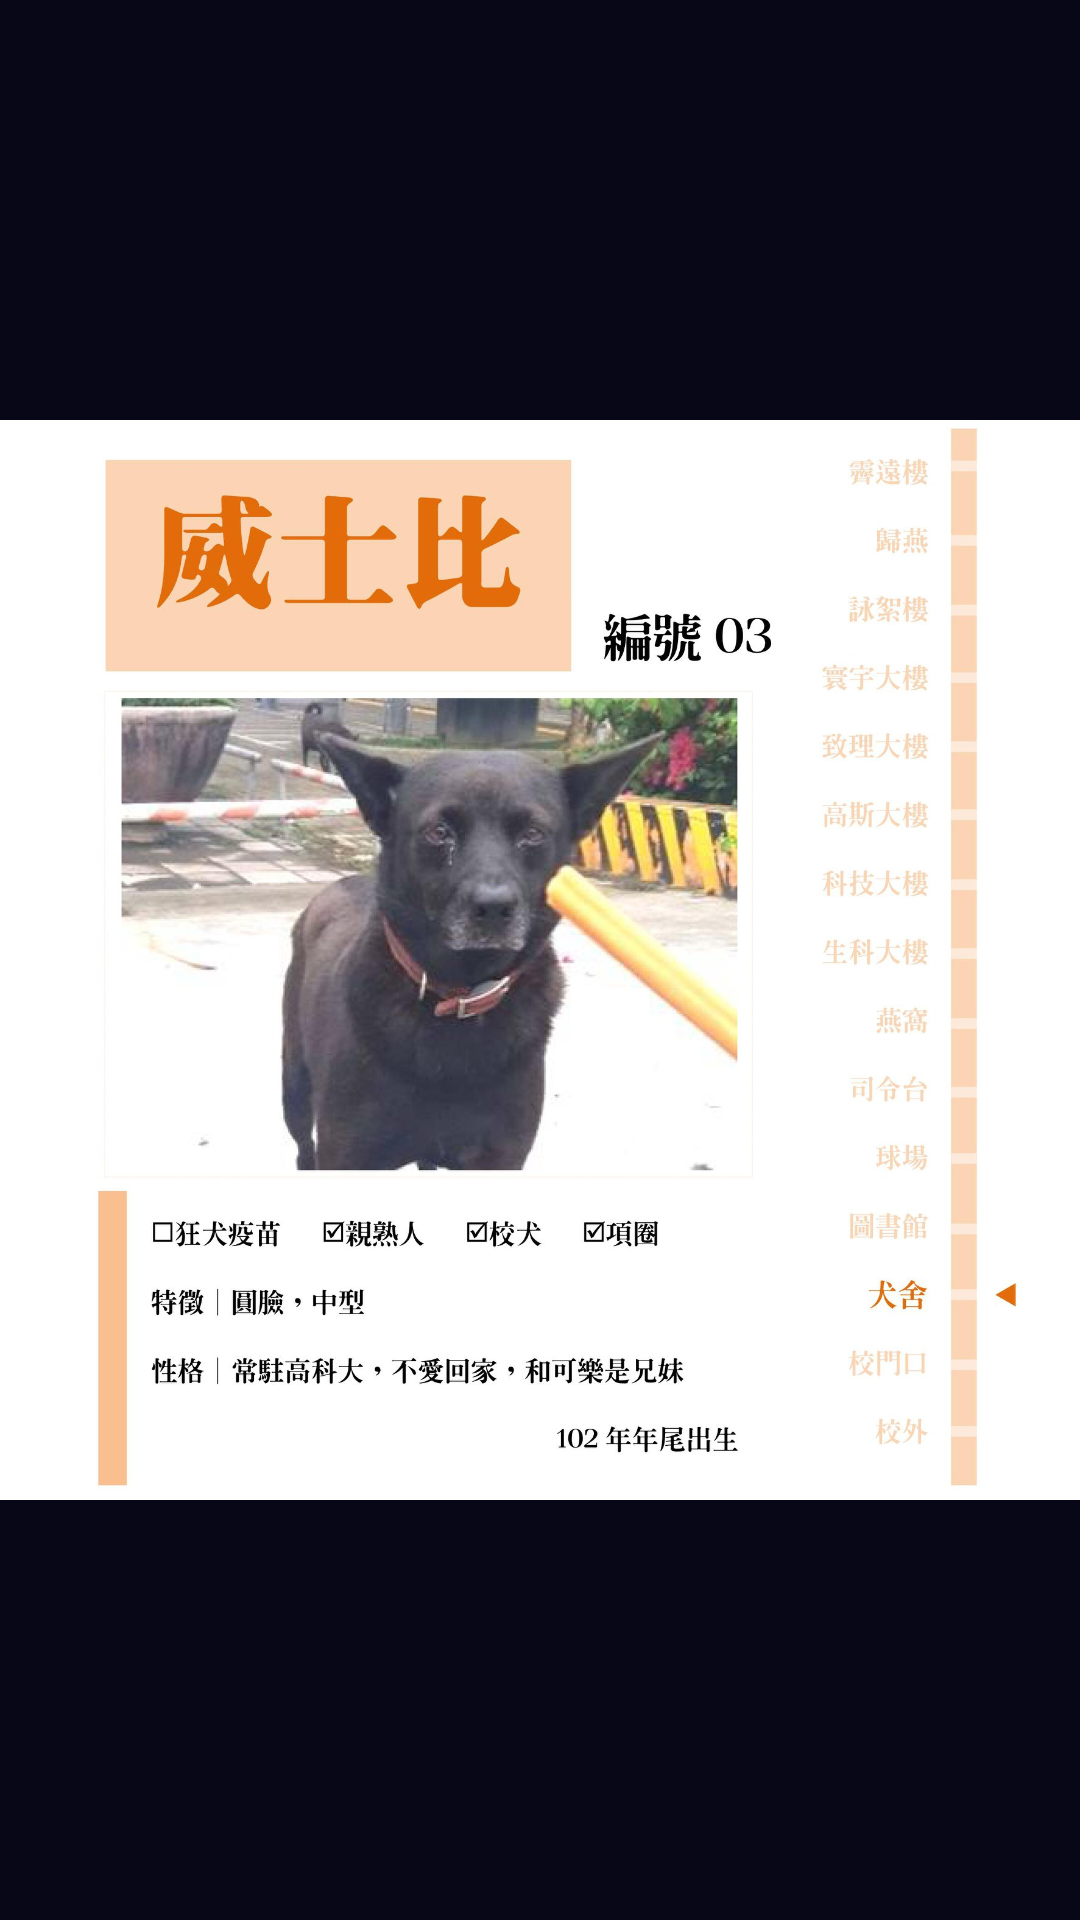

Reconstruct the res/layout file that produces this screen, plus the resources it refers to.
<!-- AndroidManifest.xml: application theme Theme.Lcd3 -->
<!-- res/layout/activity_show_dog_file.xml -->
<?xml version="1.0" encoding="utf-8"?>
<FrameLayout
    xmlns:android="http://schemas.android.com/apk/res/android"
    xmlns:app="http://schemas.android.com/apk/res-auto"
    xmlns:tools="http://schemas.android.com/tools"
    android:layout_width="match_parent"
    android:layout_height="match_parent"
    android:background="@color/dark_background"
    tools:context=".show_dog_file">
    <RelativeLayout
        android:layout_width="match_parent"
        android:id="@+id/show_file_relativelayout"
        android:visibility="invisible"
        android:layout_height="match_parent">

        <EditText
            android:layout_width="130dp"
            android:layout_height="wrap_content"
            android:textSize="20sp"
            android:hint="  單位：匙  "
            android:layout_marginTop="20dp"
            android:inputType="numberDecimal"
            android:background="@color/white"
            android:id="@+id/e_show_file"
            android:layout_marginLeft="10dp"
            android:textColor="@color/black"
            android:textColorHint="@color/dark_gray"/>
        <android.widget.Button
            android:layout_width="wrap_content"
            android:layout_marginLeft="20dp"
            android:layout_margin="10dp"
            android:layout_height="wrap_content"
            android:textSize="20sp"
            android:text="紀錄"
            android:id="@+id/b_show_file"
            android:layout_toRightOf="@+id/e_show_file"/>

    </RelativeLayout>

    <FrameLayout
        android:layout_width="match_parent"
        android:id="@+id/myFrame"
        android:layout_height="match_parent">

        <RelativeLayout
            android:layout_width="match_parent"
            android:layout_height="match_parent">
            <ImageView
                android:layout_width="match_parent"
                android:layout_height="wrap_content"
                android:src="@drawable/d3"
                android:id="@+id/show_image_book"/>
        </RelativeLayout>
        <RelativeLayout
            android:layout_width="match_parent"
            android:layout_height="match_parent">
            <android.widget.Button
                android:layout_width="50dp"
                android:layout_height="50dp"
                android:background="@drawable/btbg_show_image_cha"
                android:layout_alignParentRight="true"
                android:id="@+id/b_show_dog_image"/>
        </RelativeLayout>
    </FrameLayout>



</FrameLayout>
<!-- resources referenced by this layout -->
<resources>
  <color name="black">#FF000000</color>
  <color name="dark_background">#080717</color>
  <color name="dark_gray">#404040</color>
  <color name="white">#FFFFFFFF</color>
  <!-- drawable btbg_show_image_cha (drawable) -->
  <?xml version="1.0" encoding="utf-8"?>
  <selector xmlns:android="http://schemas.android.com/apk/res/android">
      <item android:state_pressed="false" android:drawable="@drawable/x1"/>
      <item android:state_pressed="true" android:drawable="@drawable/x2"/>
  </selector>
  <!-- drawable d3: jpg bitmap (drawable, 218417 bytes) -->
  <style name="Theme.Lcd3" parent="Theme.MaterialComponents.DayNight.DarkActionBar">
          
          <item name="colorPrimary">@color/purple_500</item>
          <item name="colorPrimaryVariant">@color/purple_700</item>
          <item name="colorOnPrimary">@color/white</item>
          
          <item name="colorSecondary">@color/teal_200</item>
          <item name="colorSecondaryVariant">@color/teal_700</item>
          <item name="colorOnSecondary">@color/black</item>
          
          <item name="android:statusBarColor" tools:targetApi="l">?attr/colorPrimaryVariant</item>
          
      </style>
  <!-- drawable x2: png bitmap (drawable, 38088 bytes) -->
  <color name="purple_500">#FF6200EE</color>
  <color name="purple_700">#FF3700B3</color>
  <color name="teal_200">#FF03DAC5</color>
  <color name="teal_700">#FF018786</color>
</resources>
